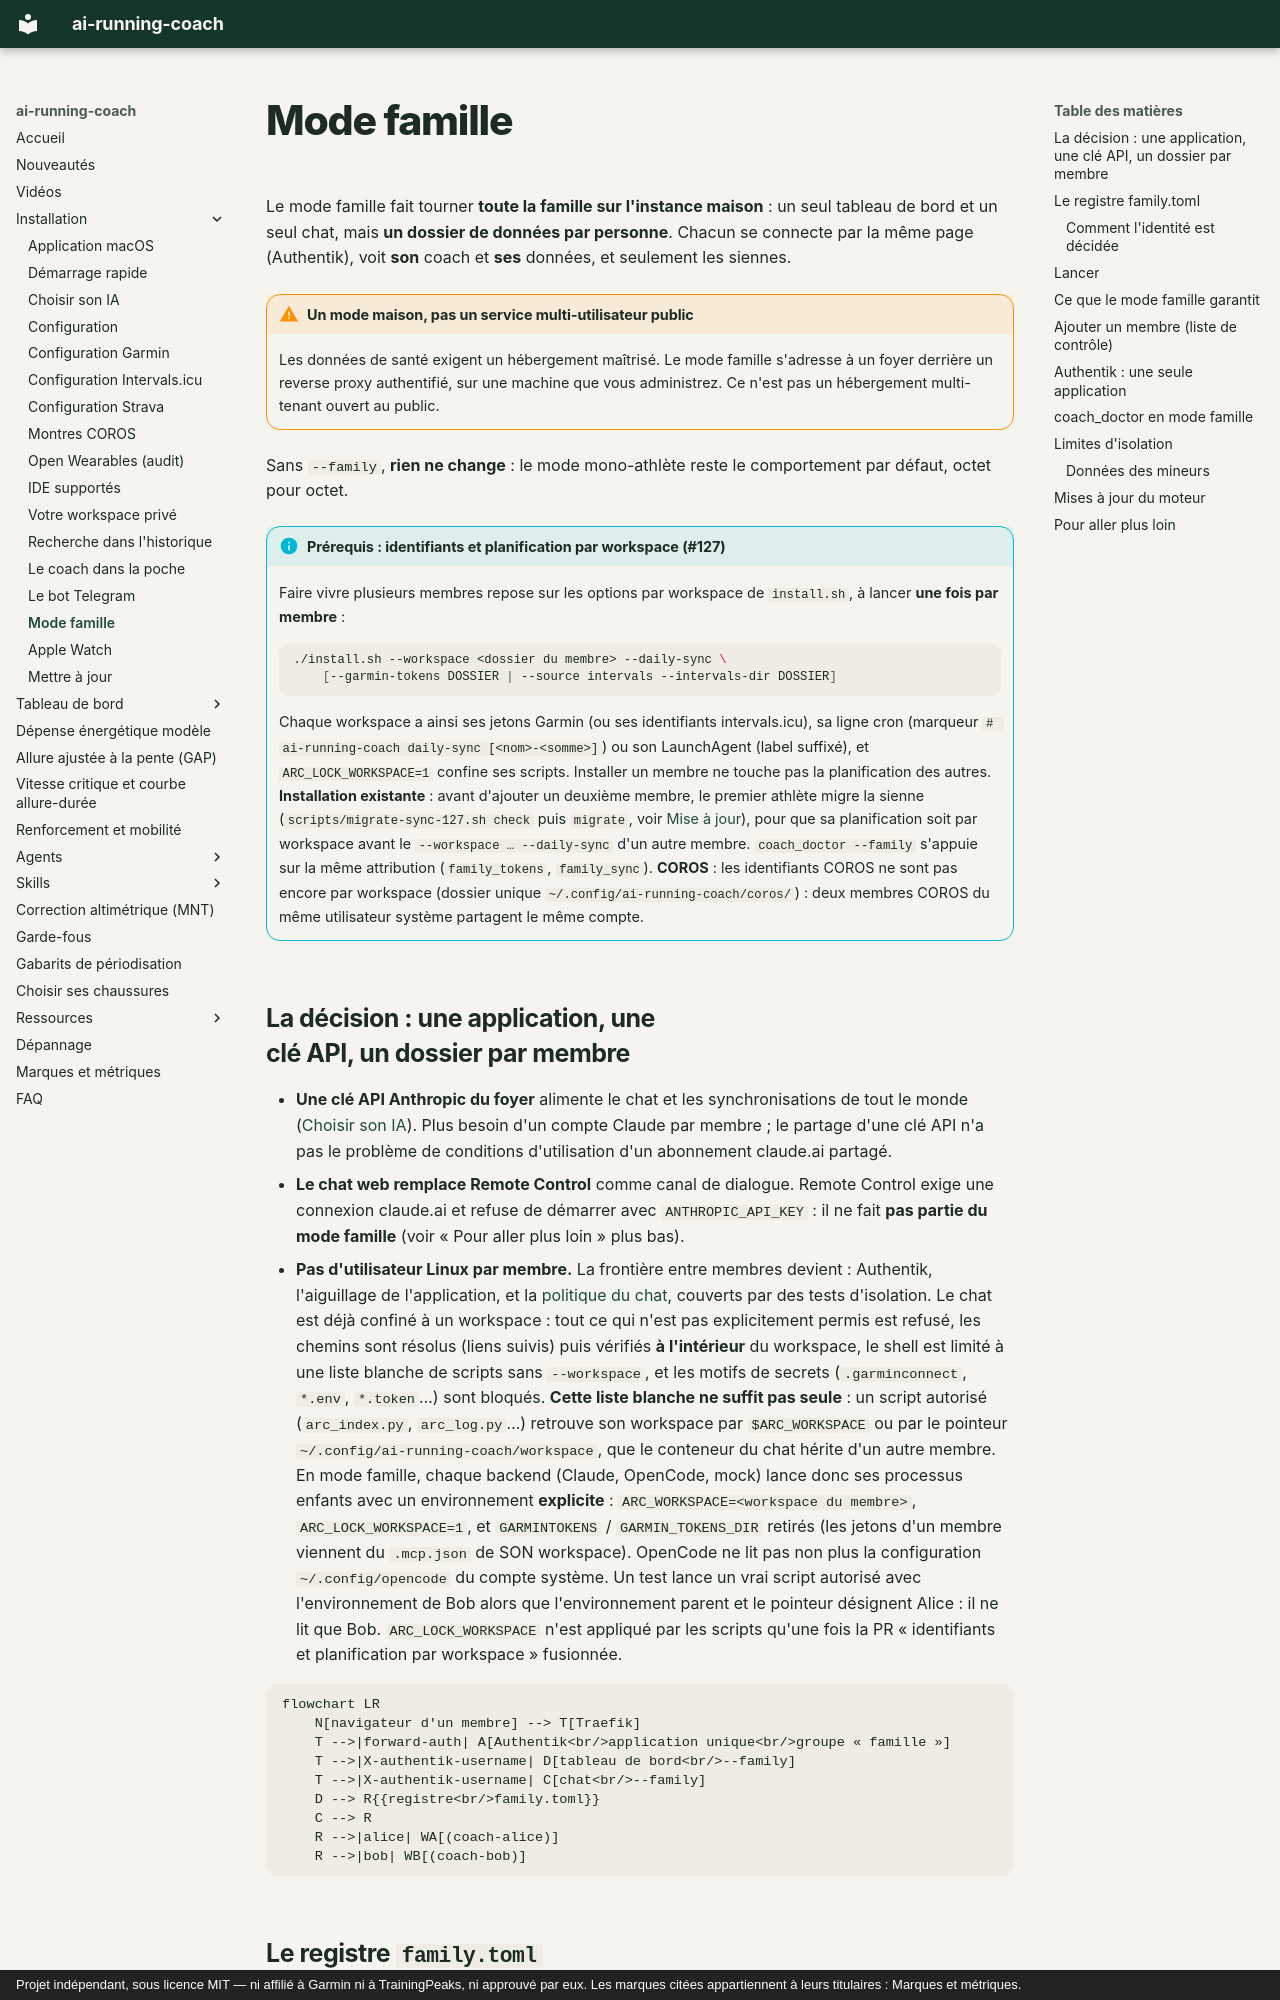

repository: mmornati/ai-running-coach · page: family/index.html · generator: mkdocs · copyright: Projet indépendant, sous licence MIT — ni affilié à Garmin ni à TrainingPeaks, ni approuvé par eux. Les marques citées appartiennent à leurs titulaires : Marques et métriques.

# Mode famille

Le mode famille fait tourner **toute la famille sur l'instance maison** : un seul
tableau de bord et un seul chat, mais **un dossier de données par personne**. Chacun se
connecte par la même page (Authentik), voit **son** coach et **ses** données, et
seulement les siennes.

!!! warning "Un mode maison, pas un service multi-utilisateur public"
    Les données de santé exigent un hébergement maîtrisé. Le mode famille s'adresse à un
    foyer derrière un reverse proxy authentifié, sur une machine que vous administrez.
    Ce n'est pas un hébergement multi-tenant ouvert au public.

Sans `--family`, **rien ne change** : le mode mono-athlète reste le comportement par
défaut, octet pour octet.

!!! info "Prérequis : identifiants et planification par workspace (#127)"
    Faire vivre plusieurs membres repose sur les options par workspace de `install.sh`, à lancer **une
    fois par membre** :

    ```bash
    ./install.sh --workspace <dossier du membre> --daily-sync \
        [--garmin-tokens DOSSIER | --source intervals --intervals-dir DOSSIER]
    ```

    Chaque workspace a ainsi ses jetons Garmin (ou ses identifiants intervals.icu), sa ligne cron
    (marqueur `# ai-running-coach daily-sync [<nom>-<somme>]`) ou son LaunchAgent (label suffixé), et
    `ARC_LOCK_WORKSPACE=1` confine ses scripts. Installer un membre ne touche pas la planification des
    autres. **Installation existante** : avant d'ajouter un deuxième membre, le premier athlète migre la
    sienne (`scripts/migrate-sync-127.sh check` puis `migrate`, voir
    [Mise à jour](update.md#mode-watch-garmin_watchpy-devient-watchpy-coros-planification-par-workspace-127)),
    pour que sa planification soit par workspace avant le `--workspace … --daily-sync` d'un autre membre.
    `coach_doctor --family` s'appuie sur la même attribution (`family_tokens`, `family_sync`).
    **COROS** : les identifiants COROS ne sont pas encore par workspace (dossier unique
    `~/.config/ai-running-coach/coros/`) : deux membres COROS du même utilisateur système partagent le
    même compte.
